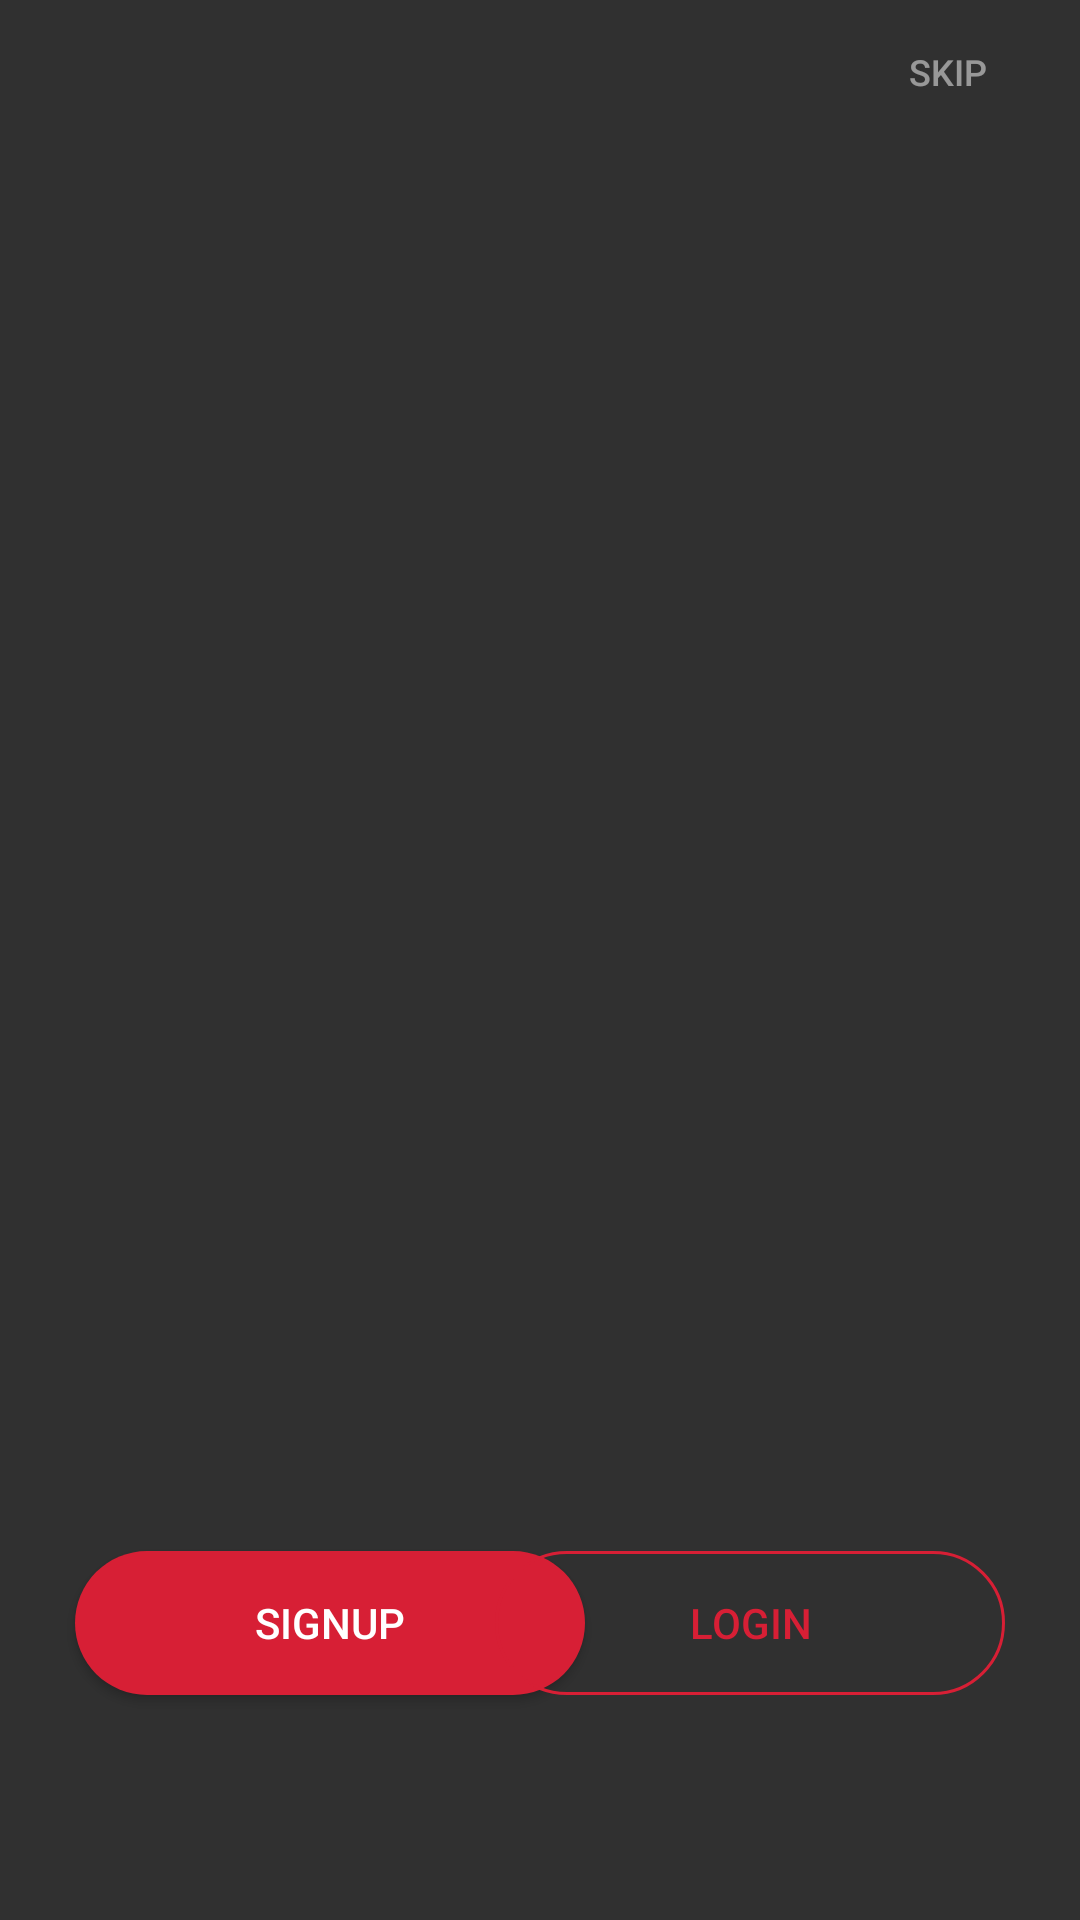

Produce the Android XML layout that renders to this screen, including the resource entries it uses.
<!-- AndroidManifest.xml: application theme Theme.Throttle -->
<!-- res/layout/activity_intro.xml -->
<?xml version="1.0" encoding="utf-8"?>
<RelativeLayout xmlns:android="http://schemas.android.com/apk/res/android"
    xmlns:app="http://schemas.android.com/apk/res-auto"
    xmlns:tools="http://schemas.android.com/tools"
    android:layout_width="match_parent"
    android:layout_height="match_parent"
    tools:context=".IntroActivity">


    <androidx.viewpager.widget.ViewPager
        android:id="@+id/slideViewPager"
        android:layout_width="match_parent"
        android:layout_height="match_parent"
        android:layout_alignParentStart="true">

    </androidx.viewpager.widget.ViewPager>

    <LinearLayout
        android:id="@+id/dotsLayout"
        android:layout_width="wrap_content"
        android:layout_height="wrap_content"
        android:layout_alignParentBottom="true"
        android:layout_centerHorizontal="true"
        android:layout_marginBottom="155dp"
        android:orientation="horizontal"></LinearLayout>

    <Button
        android:id="@+id/ia_signup_btn"
        android:layout_width="170dp"
        android:layout_height="wrap_content"
        android:layout_alignParentStart="true"
        android:layout_alignParentBottom="true"
        android:layout_marginStart="25dp"
        android:layout_marginBottom="75dp"
        android:background="@drawable/ia_signup_btn"
        android:text="@string/signup"
        android:textColor="#fff" />

    <Button
        android:id="@+id/ia_login_btn"
        android:layout_width="170dp"
        android:layout_height="wrap_content"
        android:layout_alignParentEnd="true"
        android:layout_alignParentBottom="true"
        android:layout_marginEnd="25dp"
        android:layout_marginBottom="75dp"
        android:background="@drawable/ia_login_btn"
        android:text="@string/login"
        android:textColor="@color/primaryColor" />

    <Button
        android:id="@+id/ia_skip_btn"
        android:layout_width="wrap_content"
        android:layout_height="wrap_content"
        android:layout_alignEnd="@id/slideViewPager"
        android:background="@drawable/ia_skip_btn"
        android:text="@string/skip"
        android:textColor="#80FFFFFF"
        android:textColorHint="@color/primaryColor"
        android:textSize="12sp" />

</RelativeLayout>
<!-- resources referenced by this layout -->
<resources>
  <color name="primaryColor">#d71f35</color>
  <!-- drawable ia_login_btn (drawable) -->
  <?xml version="1.0" encoding="utf-8"?>
  <selector xmlns:android="http://schemas.android.com/apk/res/android">
      <item>
          <shape>
              <stroke android:width="1dp" android:color="@color/primaryColor" />
  
              <solid android:color="@android:color/transparent" />
  
              <corners
                  android:radius="25dp" />
          </shape>
      </item>
  </selector>
  <!-- drawable ia_signup_btn (drawable) -->
  <?xml version="1.0" encoding="utf-8"?>
  <selector xmlns:android="http://schemas.android.com/apk/res/android">
      <item>
          <shape>
              <solid android:color="@color/primaryColor" />
  
              <corners
                  android:radius="25dp"  />
          </shape>
      </item>
  </selector>
  <string name="login">Login</string>
  <string name="signup">Signup</string>
  <string name="skip">Skip</string>
  <style name="Theme.Throttle" parent="Theme.AppCompat.NoActionBar">
          
          <item name="colorPrimary">@color/purple_500</item>
          <item name="colorPrimaryVariant">@color/purple_700</item>
          <item name="colorOnPrimary">@color/white</item>
          
          <item name="colorSecondary">@color/teal_200</item>
          <item name="colorSecondaryVariant">@color/teal_700</item>
          <item name="colorOnSecondary">@color/black</item>
          
          <item name="android:statusBarColor" tools:targetApi="l">?attr/colorPrimaryVariant</item>
          
      </style>
  <color name="purple_500">#FF6200EE</color>
  <color name="purple_700">#FF3700B3</color>
  <color name="white">#FFFFFFFF</color>
  <color name="teal_200">#FF03DAC5</color>
  <color name="teal_700">#FF018786</color>
  <color name="black">#FF000000</color>
</resources>
